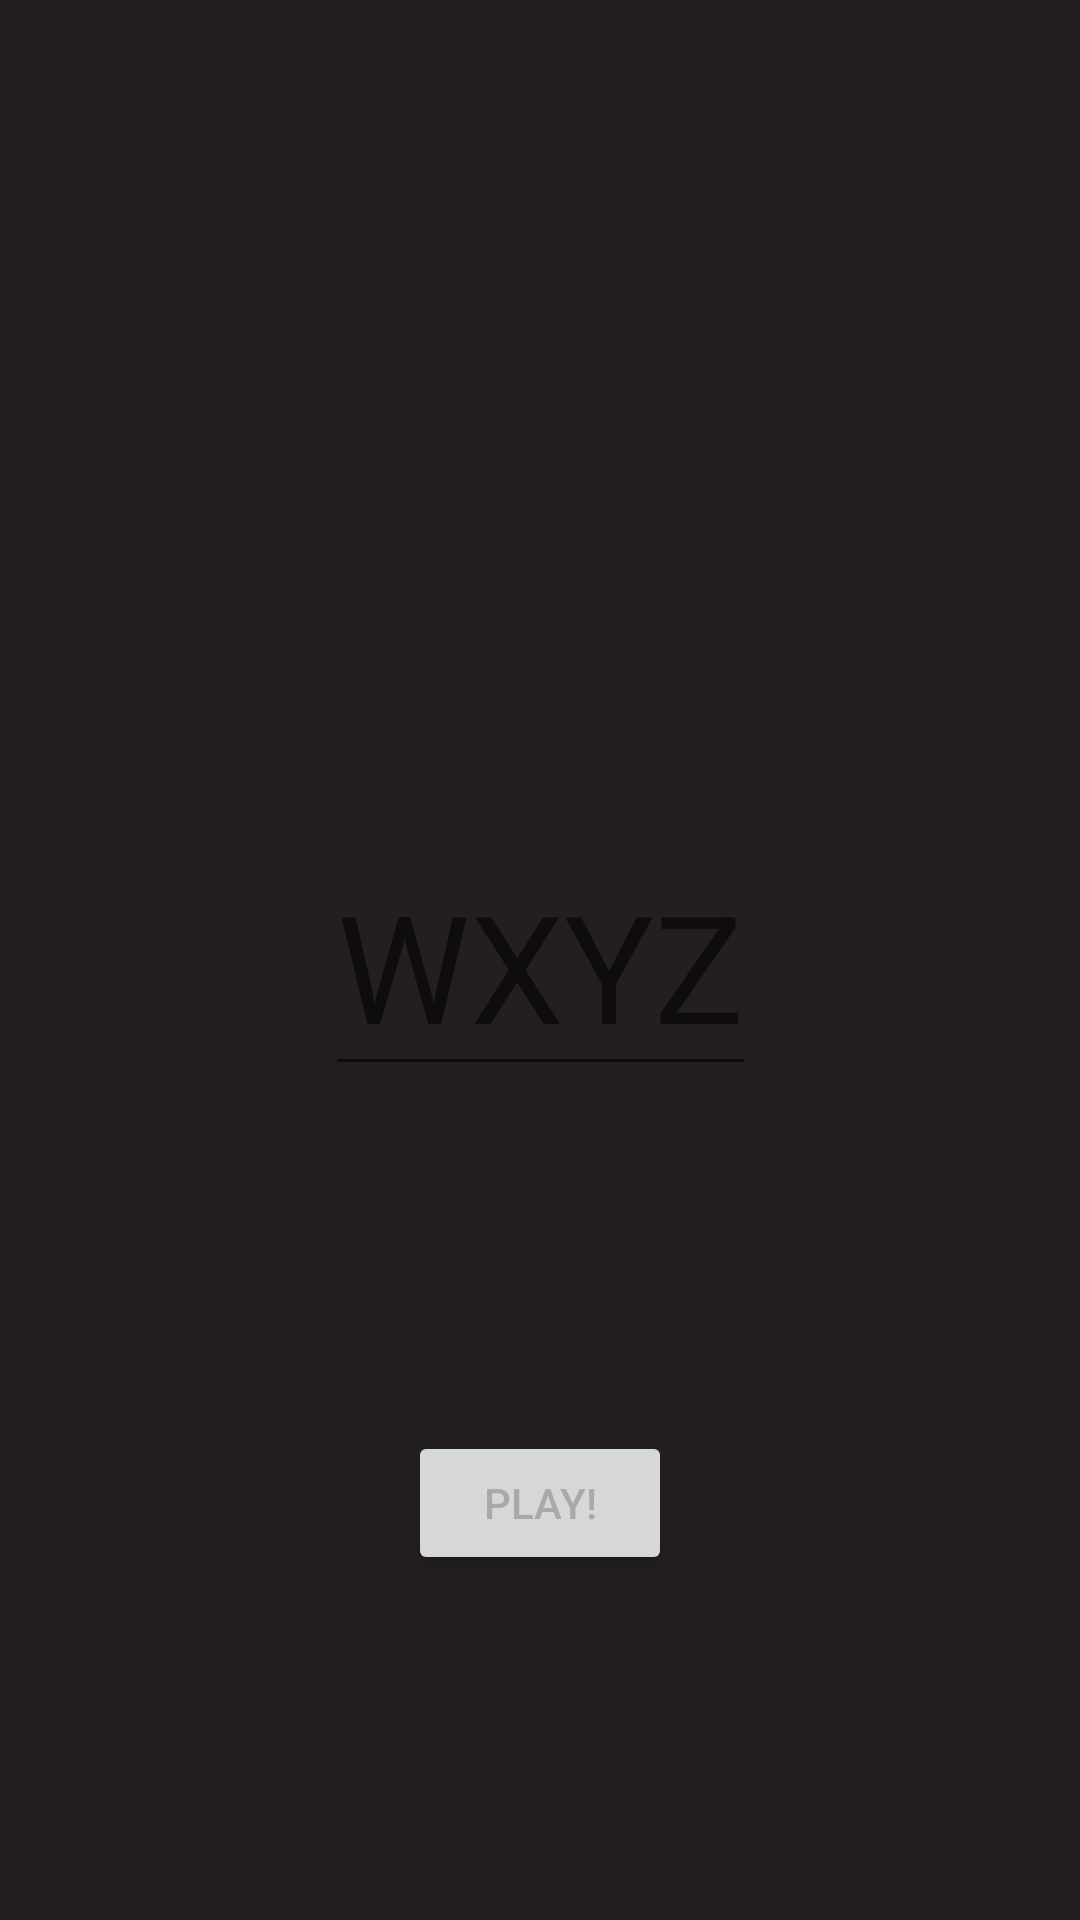

The Android layout XML behind this screen, and the referenced resources:
<!-- AndroidManifest.xml: application theme Theme.SCCoPilotApp -->
<!-- res/layout/activity_main.xml -->
<?xml version="1.0" encoding="utf-8"?>
<androidx.constraintlayout.widget.ConstraintLayout xmlns:android="http://schemas.android.com/apk/res/android"
    xmlns:app="http://schemas.android.com/apk/res-auto"
    xmlns:tools="http://schemas.android.com/tools"
    android:layout_width="match_parent"
    android:layout_height="match_parent"
    tools:context=".MainActivity">

    <EditText
        android:id="@+id/inputCode"
        android:layout_width="wrap_content"
        android:layout_height="wrap_content"
        android:textAlignment="center"
        android:textSize="50dp"
        android:maxLength="20"
        android:hint="WXYZ"
        app:layout_constraintStart_toStartOf="parent"
        app:layout_constraintEnd_toEndOf="parent"
        app:layout_constraintTop_toTopOf="parent"
        app:layout_constraintBottom_toBottomOf="parent" />

    <Button
        android:id="@+id/playButton"
        android:layout_width="wrap_content"
        android:layout_height="wrap_content"
        app:layout_constraintStart_toStartOf="parent"
        app:layout_constraintEnd_toEndOf="parent"
        android:text="Play!"
        app:layout_constraintTop_toBottomOf="@id/inputCode"
        app:layout_constraintBottom_toBottomOf="parent"
        android:onClick="onClickPlay" />


</androidx.constraintlayout.widget.ConstraintLayout>
    

    
    
    
    
    
    
    
    
    
    
    

    
    
    
    
    
    
    
    
    

    
<!-- resources referenced by this layout -->
<resources>
  <style name="Theme.SCCoPilotApp" parent="Theme.MaterialComponents.DayNight.DarkActionBar">
          
          <item name="colorPrimary">@color/lampBlack</item>
          <item name="colorPrimaryVariant">@color/lampBlack</item>
          <item name="colorOnPrimary">@color/darkGray</item>
          
          <item name="colorSecondary">@color/teal_200</item>
          <item name="colorSecondaryVariant">@color/teal_700</item>
          <item name="colorOnSecondary">@color/black</item>
          
          <item name="android:statusBarColor" tools:targetApi="l">?attr/colorPrimaryVariant</item>
          
          <item name="android:windowBackground">@color/lampBlack</item>
          <item name="android:textColor">@color/darkGray</item>
      </style>
  <color name="lampBlack">#231F20</color>
  <color name="darkGray">#A9A9A9</color>
  <color name="teal_200">#FF03DAC5</color>
  <color name="teal_700">#FF018786</color>
  <color name="black">#FF000000</color>
</resources>
